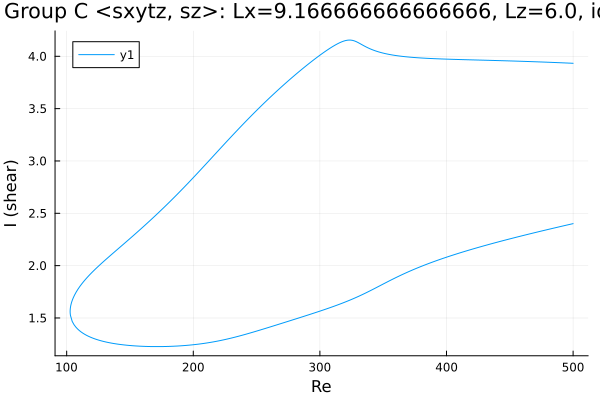

The table this chart was drawn from, first rows:
Re, shear
500.0, 3.933
499.3, 3.933
497.8, 3.934
496.4, 3.935
495, 3.936
493.6, 3.936
492.2, 3.937
490.8, 3.938
489.4, 3.939
487.9, 3.939
486.5, 3.94
485.1, 3.941
483.7, 3.941
482.3, 3.942
480.9, 3.943
479.5, 3.943
478, 3.944
476.6, 3.945
475.2, 3.945
473.8, 3.946
472.4, 3.947
471, 3.947
469.6, 3.948
468.1, 3.949
466.7, 3.949
465.3, 3.95
463.9, 3.95
462.5, 3.951
461.1, 3.951
459.7, 3.952
458.2, 3.953
456.8, 3.953
455.4, 3.954
454, 3.954
452.6, 3.955
451.2, 3.955
449.8, 3.956
448.3, 3.956
446.9, 3.957
445.5, 3.957
444.1, 3.958
442.7, 3.958
441.3, 3.959
439.9, 3.959
438.4, 3.96
437, 3.96
435.6, 3.961
434.2, 3.961
432.8, 3.962
431.4, 3.962
430, 3.963
428.5, 3.963
427.1, 3.963
425.7, 3.964
424.3, 3.964
422.9, 3.965
421.5, 3.965
420.1, 3.966
418.6, 3.966
417.2, 3.967
... 571 more rows
